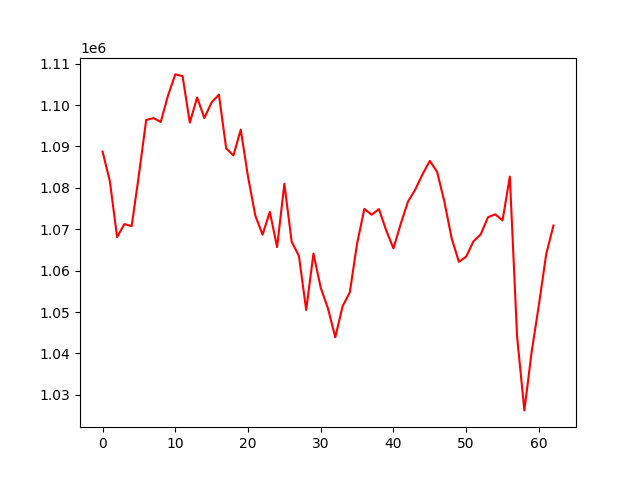

Values plotted in this chart, from the file beside it:
, 0
0, 1088763
1, 1081632
2, 1068094
3, 1071241
4, 1070731
5, 1083148
6, 1096386
7, 1096847
8, 1095907
9, 1102296
10, 1107400
11, 1106981
12, 1095737
13, 1101839
14, 1096859
15, 1100644
16, 1102511
17, 1089513
18, 1087841
19, 1094058
20, 1082723
21, 1073313
22, 1068677
23, 1074190
24, 1065683
25, 1080973
26, 1066997
27, 1063564
28, 1050498
29, 1064103
30, 1055844
31, 1050846
32, 1043876
33, 1051372
34, 1054773
35, 1066540
36, 1074912
37, 1073493
38, 1074863
39, 1069712
40, 1065365
41, 1071304
42, 1076684
43, 1079586
44, 1083313
45, 1086499
46, 1083855
47, 1076670
48, 1067805
49, 1062112
50, 1063378
51, 1067073
52, 1068769
53, 1072904
54, 1073594
55, 1072118
56, 1082713
57, 1044054
58, 1026229
59, 1040340
... 3 more rows
